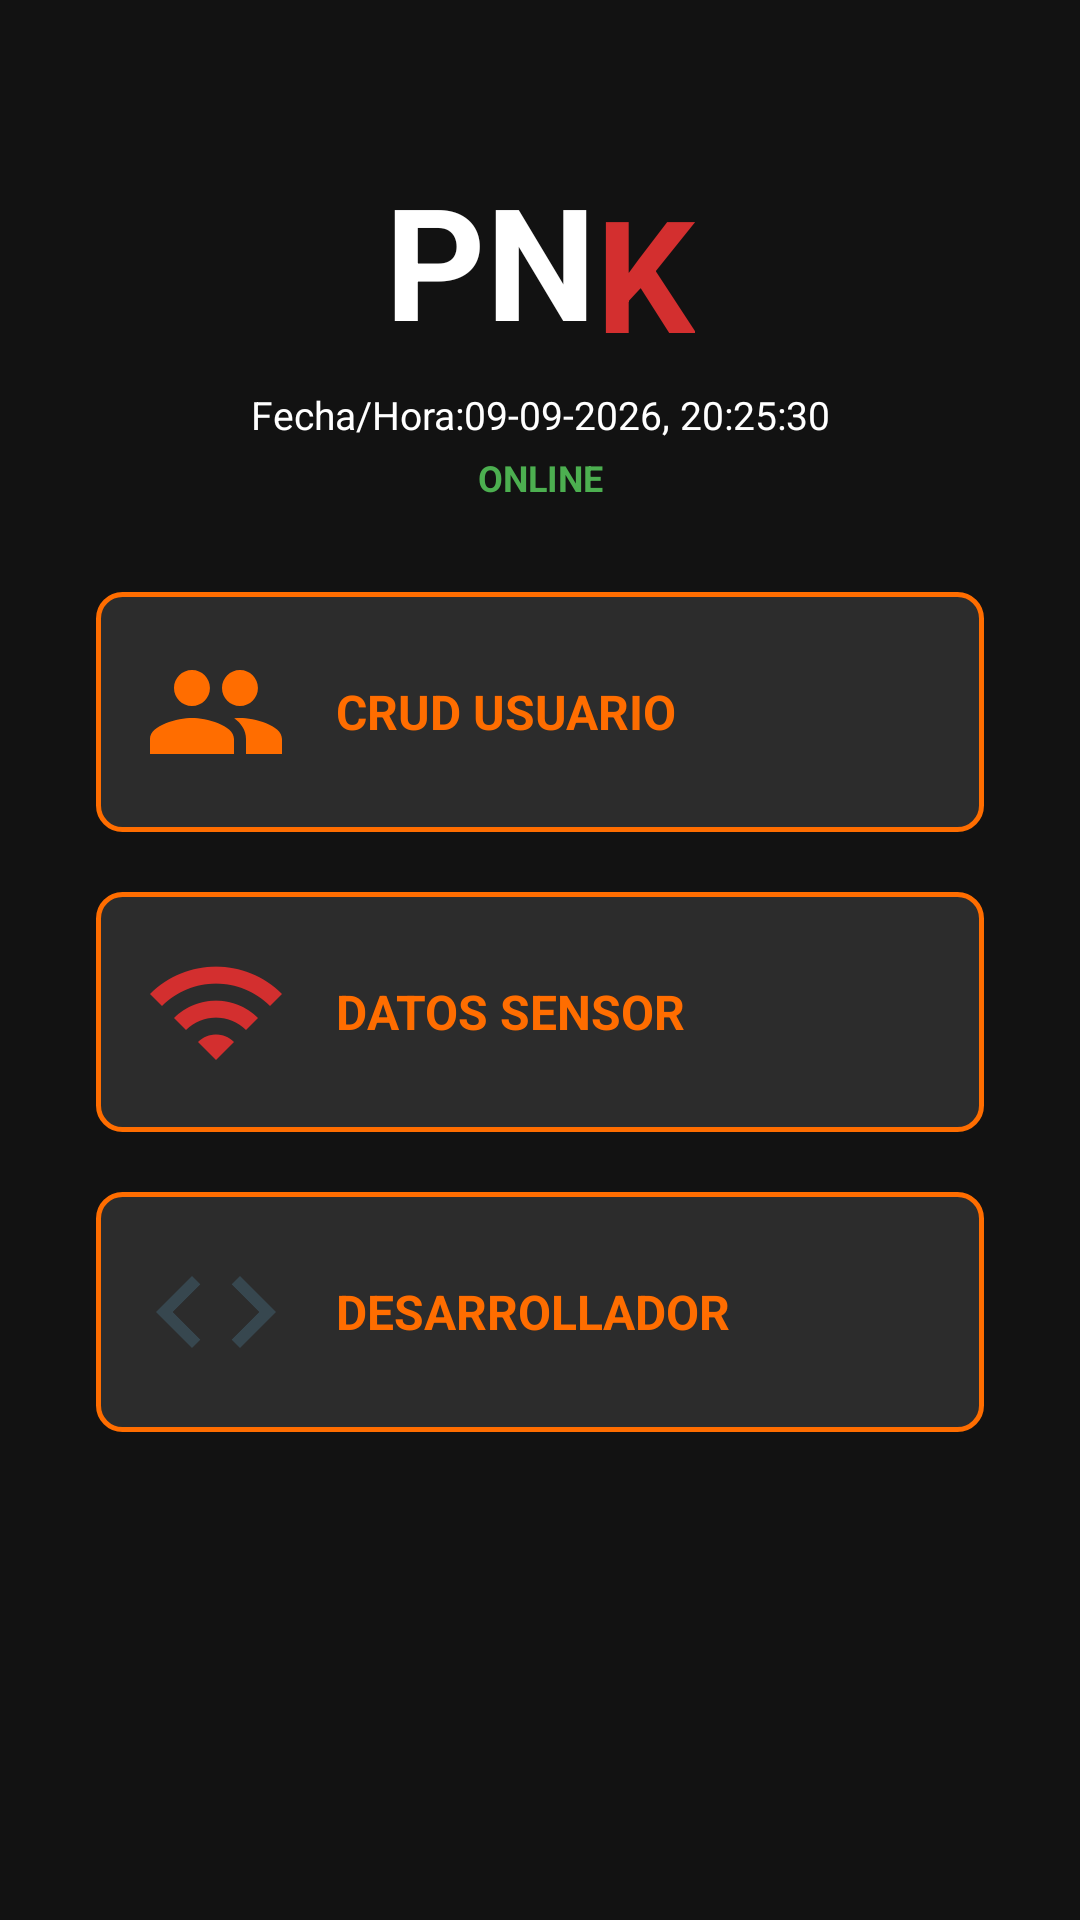

The Android layout XML behind this screen, and the referenced resources:
<!-- AndroidManifest.xml: application theme Theme.PNK -->
<!-- res/layout/activity_menu.xml -->
<?xml version="1.0" encoding="utf-8"?>
<ScrollView xmlns:android="http://schemas.android.com/apk/res/android"
    xmlns:app="http://schemas.android.com/apk/res-auto"
    android:layout_width="match_parent"
    android:layout_height="match_parent"
    android:background="@color/dark_background"
    android:fillViewport="true">

    <androidx.constraintlayout.widget.ConstraintLayout
        android:id="@+id/menuRoot"
        android:layout_width="match_parent"
        android:layout_height="wrap_content"
        android:padding="32dp">

        <LinearLayout
            android:id="@+id/logoContainer"
            android:layout_width="wrap_content"
            android:layout_height="wrap_content"
            android:orientation="horizontal"
            android:layout_gravity="center_horizontal"
            android:layout_marginTop="20dp"
            app:layout_constraintEnd_toEndOf="parent"
            app:layout_constraintStart_toStartOf="parent"
            app:layout_constraintTop_toTopOf="parent">

            <TextView
                android:layout_width="wrap_content"
                android:layout_height="wrap_content"
                android:text="PN"
                android:textColor="@color/text_primary"
                android:textSize="52sp"
                android:textStyle="bold" />

            <TextView
                android:layout_width="wrap_content"
                android:layout_height="wrap_content"
                android:layout_marginTop="4dp"
                android:text="K"
                android:textColor="@color/red_primary"
                android:textSize="52sp"
                android:textStyle="bold" />
        </LinearLayout>

        <TextView
            android:id="@+id/tvFechaHora"
            android:layout_width="wrap_content"
            android:layout_height="wrap_content"
            android:layout_marginTop="4dp"
            android:text="Fecha/Hora:09-09-2026, 20:25:30"
            android:textColor="@color/text_primary"
            android:textSize="13sp"
            app:layout_constraintEnd_toEndOf="parent"
            app:layout_constraintStart_toStartOf="parent"
            app:layout_constraintTop_toBottomOf="@+id/logoContainer" />

        <TextView
            android:id="@+id/tvConexion"
            android:layout_width="wrap_content"
            android:layout_height="wrap_content"
            android:layout_marginTop="4dp"
            android:text="@string/modo_online"
            android:textColor="@color/success_green"
            android:textSize="12sp"
            android:textStyle="bold"
            app:layout_constraintEnd_toEndOf="parent"
            app:layout_constraintStart_toStartOf="parent"
            app:layout_constraintTop_toBottomOf="@+id/tvFechaHora" />

        <TextView
            android:id="@+id/tvPendientes"
            android:layout_width="wrap_content"
            android:layout_height="wrap_content"
            android:layout_marginTop="2dp"
            android:text=""
            android:textColor="@color/orange"
            android:textSize="11sp"
            android:visibility="gone"
            app:layout_constraintEnd_toEndOf="parent"
            app:layout_constraintStart_toStartOf="parent"
            app:layout_constraintTop_toBottomOf="@+id/tvConexion" />

        
        <LinearLayout
            android:id="@+id/cardCrud"
            android:layout_width="0dp"
            android:layout_height="wrap_content"
            android:layout_marginTop="30dp"
            android:background="@drawable/bg_menu_card"
            android:gravity="center_vertical"
            android:orientation="horizontal"
            android:padding="16dp"
            app:layout_constraintEnd_toEndOf="parent"
            app:layout_constraintStart_toStartOf="parent"
            app:layout_constraintTop_toBottomOf="@+id/tvPendientes">

            <ImageView
                android:layout_width="48dp"
                android:layout_height="48dp"
                android:contentDescription="@string/crud_usuario"
                android:src="@drawable/ic_users" />

            <TextView
                android:layout_width="wrap_content"
                android:layout_height="wrap_content"
                android:layout_marginStart="16dp"
                android:text="@string/crud_usuario"
                android:textColor="@color/orange"
                android:textSize="16sp"
                android:textStyle="bold" />
        </LinearLayout>

        
        <LinearLayout
            android:id="@+id/cardSensor"
            android:layout_width="0dp"
            android:layout_height="wrap_content"
            android:layout_marginTop="20dp"
            android:background="@drawable/bg_menu_card"
            android:gravity="center_vertical"
            android:orientation="horizontal"
            android:padding="16dp"
            app:layout_constraintEnd_toEndOf="parent"
            app:layout_constraintStart_toStartOf="parent"
            app:layout_constraintTop_toBottomOf="@+id/cardCrud">

            <ImageView
                android:layout_width="48dp"
                android:layout_height="48dp"
                android:contentDescription="@string/datos_sensor"
                android:src="@drawable/ic_sensor" />

            <TextView
                android:layout_width="wrap_content"
                android:layout_height="wrap_content"
                android:layout_marginStart="16dp"
                android:text="@string/datos_sensor"
                android:textColor="@color/orange"
                android:textSize="16sp"
                android:textStyle="bold" />
        </LinearLayout>

        
        <LinearLayout
            android:id="@+id/cardDesarrollador"
            android:layout_width="0dp"
            android:layout_height="wrap_content"
            android:layout_marginTop="20dp"
            android:background="@drawable/bg_menu_card"
            android:gravity="center_vertical"
            android:orientation="horizontal"
            android:padding="16dp"
            app:layout_constraintEnd_toEndOf="parent"
            app:layout_constraintStart_toStartOf="parent"
            app:layout_constraintTop_toBottomOf="@+id/cardSensor">

            <ImageView
                android:layout_width="48dp"
                android:layout_height="48dp"
                android:contentDescription="@string/desarrollador"
                android:src="@drawable/ic_developer" />

            <TextView
                android:layout_width="wrap_content"
                android:layout_height="wrap_content"
                android:layout_marginStart="16dp"
                android:text="@string/desarrollador"
                android:textColor="@color/orange"
                android:textSize="16sp"
                android:textStyle="bold" />
        </LinearLayout>

    </androidx.constraintlayout.widget.ConstraintLayout>
</ScrollView>
<!-- resources referenced by this layout -->
<resources>
  <color name="dark_background">#FF121212</color>
  <color name="orange">#FFFF6D00</color>
  <color name="red_primary">#FFD32F2F</color>
  <color name="success_green">#FF4CAF50</color>
  <color name="text_primary">#FFFFFFFF</color>
  <!-- drawable bg_menu_card (drawable) -->
  <?xml version="1.0" encoding="utf-8"?>
  <shape xmlns:android="http://schemas.android.com/apk/res/android"
      android:shape="rectangle">
      <solid android:color="@color/dark_card" />
      <stroke
          android:width="1.5dp"
          android:color="@color/orange" />
      <corners android:radius="8dp" />
  </shape>
  <!-- drawable ic_developer (drawable) -->
  <?xml version="1.0" encoding="utf-8"?>
  <vector xmlns:android="http://schemas.android.com/apk/res/android"
      android:width="24dp"
      android:height="24dp"
      android:viewportWidth="24"
      android:viewportHeight="24">
      <path
          android:fillColor="@color/dark_gray"
          android:pathData="M9.4,16.6L4.8,12l4.6,-4.6L8,6l-6,6 6,6 1.4,-1.4zM14.6,16.6l4.6,-4.6 -4.6,-4.6L16,6l6,6 -6,6 -1.4,-1.4z" />
  </vector>
  <!-- drawable ic_sensor (drawable) -->
  <?xml version="1.0" encoding="utf-8"?>
  <vector xmlns:android="http://schemas.android.com/apk/res/android"
      android:width="24dp"
      android:height="24dp"
      android:viewportWidth="24"
      android:viewportHeight="24">
      <path
          android:fillColor="@color/red_primary"
          android:pathData="M1,9l2,2c4.97,-4.97 13.03,-4.97 18,0l2,-2C16.93,2.93 7.08,2.93 1,9zM9,17l3,3 3,-3c-1.65,-1.66 -4.34,-1.66 -6,0zM5,13l2,2c2.76,-2.76 7.24,-2.76 10,0l2,-2C15.14,9.14 8.87,9.14 5,13z" />
  </vector>
  <!-- drawable ic_users (drawable) -->
  <?xml version="1.0" encoding="utf-8"?>
  <vector xmlns:android="http://schemas.android.com/apk/res/android"
      android:width="24dp"
      android:height="24dp"
      android:viewportWidth="24"
      android:viewportHeight="24">
      <path
          android:fillColor="@color/orange"
          android:pathData="M16,11c1.66,0 2.99,-1.34 2.99,-3S17.66,5 16,5c-1.66,0 -3,1.34 -3,3s1.34,3 3,3zM8,11c1.66,0 2.99,-1.34 2.99,-3S9.66,5 8,5C6.34,5 5,6.34 5,8s1.34,3 3,3zM8,13c-2.33,0 -7,1.17 -7,3.5V19h14v-2.5c0,-2.33 -4.67,-3.5 -7,-3.5zM16,13c-0.29,0 -0.62,0.02 -0.97,0.05 1.16,0.84 1.97,1.97 1.97,3.45V19h6v-2.5c0,-2.33 -4.67,-3.5 -7,-3.5z" />
  </vector>
  <string name="crud_usuario">CRUD USUARIO</string>
  <string name="datos_sensor">DATOS SENSOR</string>
  <string name="desarrollador">DESARROLLADOR</string>
  <string name="modo_online">ONLINE</string>
  <style name="Theme.PNK" parent="Base.Theme.PNK" />
  <color name="dark_card">#FF2C2C2C</color>
  <color name="dark_gray">#FF37474F</color>
  <style name="Base.Theme.PNK" parent="Theme.Material3.DayNight.NoActionBar">
          <item name="colorPrimary">@color/red_primary</item>
          <item name="colorOnPrimary">@color/white</item>
          <item name="colorSecondary">@color/dark_gray</item>
          <item name="android:windowBackground">@color/dark_background</item>
          <item name="android:colorBackground">@color/dark_background</item>
          <item name="android:statusBarColor">@color/dark_background</item>
          <item name="android:navigationBarColor">@color/dark_background</item>
      </style>
  <color name="white">#FFFFFFFF</color>
</resources>
